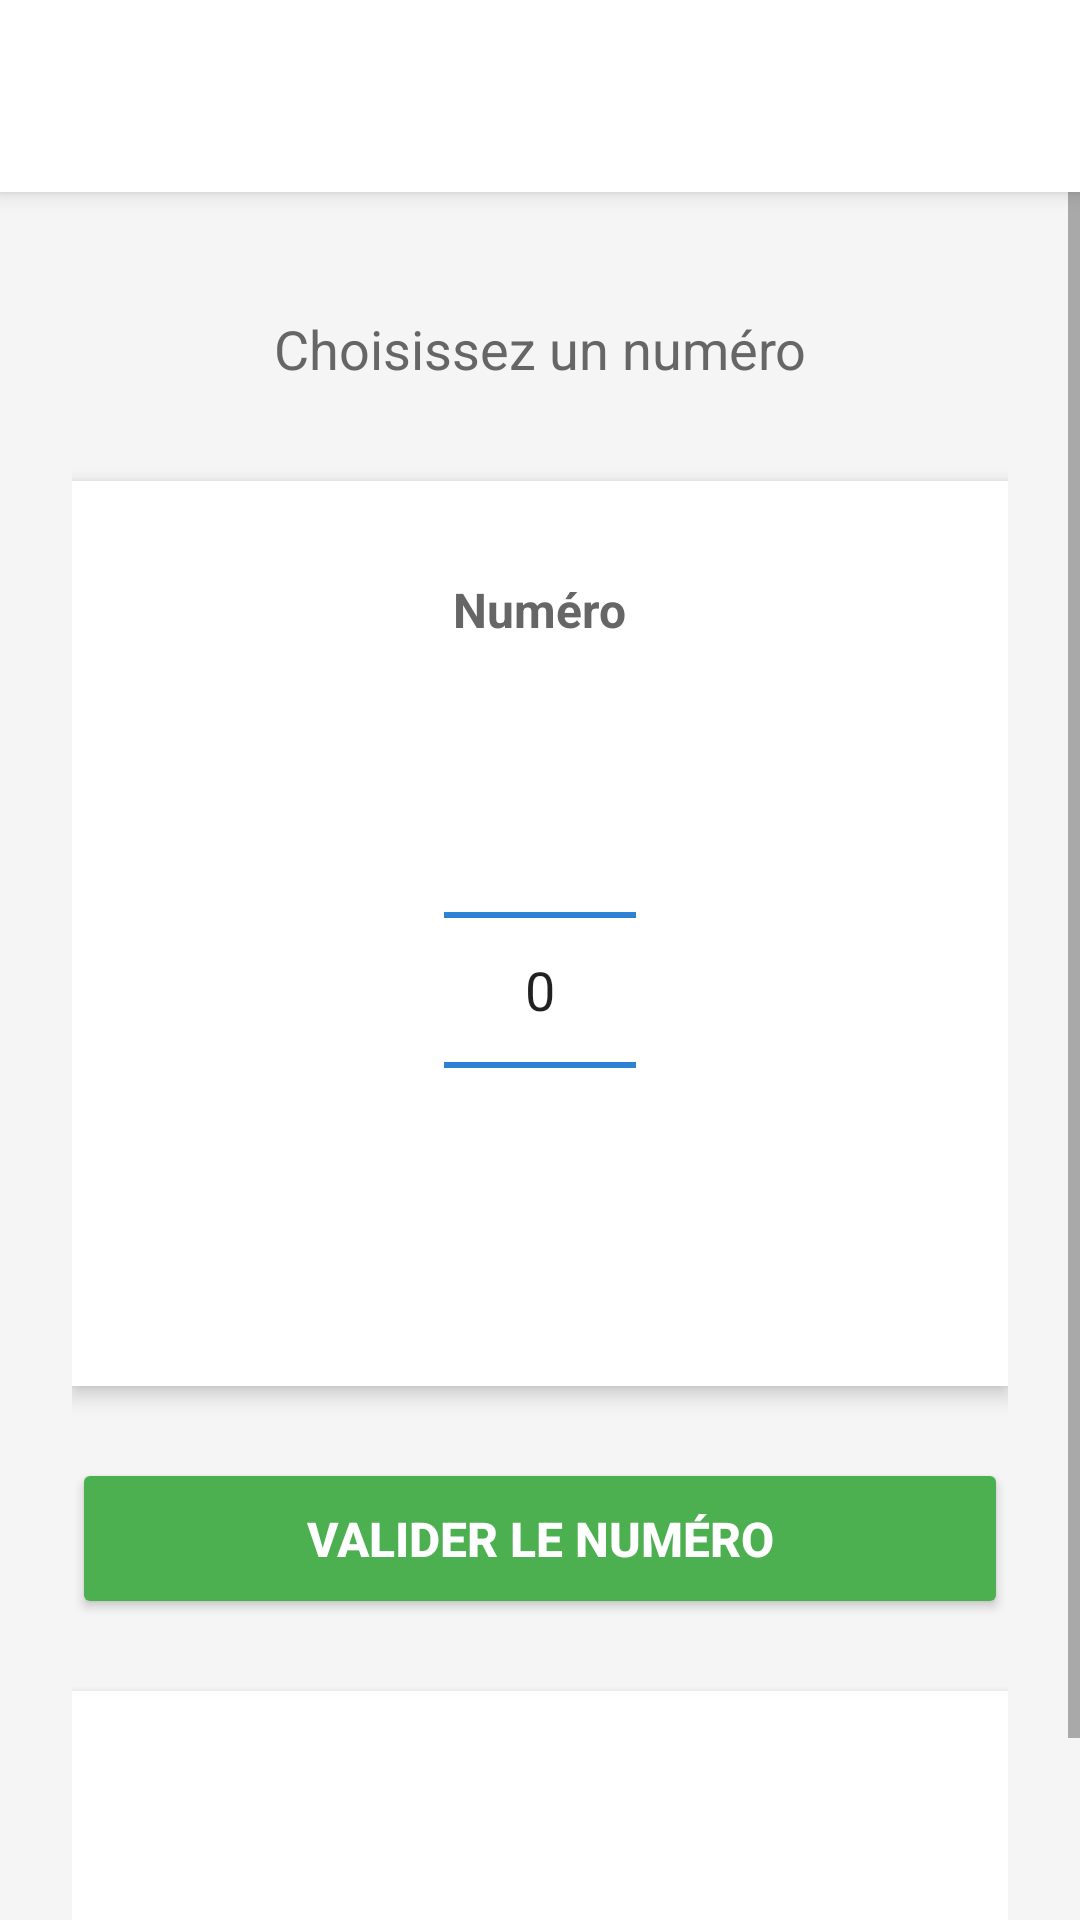

This screen was rendered from an Android layout file. Write that file and the resources it references.
<!-- AndroidManifest.xml: application theme Theme.AppCompat.Light.DarkActionBar -->
<!-- res/layout/activity_number_picker.xml -->
<?xml version="1.0" encoding="utf-8"?>
<LinearLayout xmlns:android="http://schemas.android.com/apk/res/android"
    android:layout_width="match_parent"
    android:layout_height="match_parent"
    android:orientation="vertical"
    android:background="#F5F5F5">

    <LinearLayout
        android:layout_width="match_parent"
        android:layout_height="wrap_content"
        android:orientation="horizontal"
        android:background="#FFFFFF"
        android:elevation="4dp"
        android:padding="12dp"
        android:gravity="center_vertical">

        <View
            android:layout_width="40dp"
            android:layout_height="40dp"/>
    </LinearLayout>

    <ScrollView
        android:layout_width="match_parent"
        android:layout_height="match_parent"
        android:fillViewport="true">

        <LinearLayout
            android:layout_width="match_parent"
            android:layout_height="wrap_content"
            android:orientation="vertical"
            android:padding="24dp"
            android:gravity="center_horizontal">

            <TextView
                android:layout_width="match_parent"
                android:layout_height="wrap_content"
                android:text="Choisissez un numéro"
                android:textSize="18sp"
                android:textColor="#666666"
                android:gravity="center"
                android:layout_marginTop="16dp"
                android:layout_marginBottom="32dp"/>

            <LinearLayout
                android:layout_width="match_parent"
                android:layout_height="wrap_content"
                android:orientation="vertical"
                android:gravity="center"
                android:background="#FFFFFF"
                android:elevation="4dp"
                android:padding="32dp"
                android:layout_marginBottom="24dp">

                <TextView
                    android:layout_width="wrap_content"
                    android:layout_height="wrap_content"
                    android:text="Numéro"
                    android:textSize="16sp"
                    android:textColor="#666666"
                    android:textStyle="bold"
                    android:layout_marginBottom="16dp"/>

                <NumberPicker
                    android:id="@+id/numberPickerJour"
                    android:layout_width="wrap_content"
                    android:layout_height="200dp"
                    android:theme="@style/NumberPickerStyle"/>

            </LinearLayout>

            <Button
                android:id="@+id/btnValider"
                android:layout_width="match_parent"
                android:layout_height="wrap_content"
                android:text="Valider le numéro"
                android:textSize="16sp"
                android:textStyle="bold"
                android:backgroundTint="#4CAF50"
                android:textColor="#FFFFFF"
                android:padding="16dp"
                android:layout_marginBottom="24dp"/>

            <TextView
                android:id="@+id/tvResultat"
                android:layout_width="match_parent"
                android:layout_height="wrap_content"
                android:textSize="18sp"
                android:textColor="#424242"
                android:textStyle="bold"
                android:gravity="center"
                android:padding="24dp"
                android:background="#FFFFFF"
                android:elevation="4dp"
                android:minHeight="120dp"/>

        </LinearLayout>
    </ScrollView>

</LinearLayout>
<!-- resources referenced by this layout -->
<resources>
  <style name="NumberPickerStyle">
          <item name="android:textSize">18sp</item>
          <item name="android:textColor">#1976D2</item>
          <item name="android:colorControlNormal">#1976D2</item>
      </style>
</resources>
